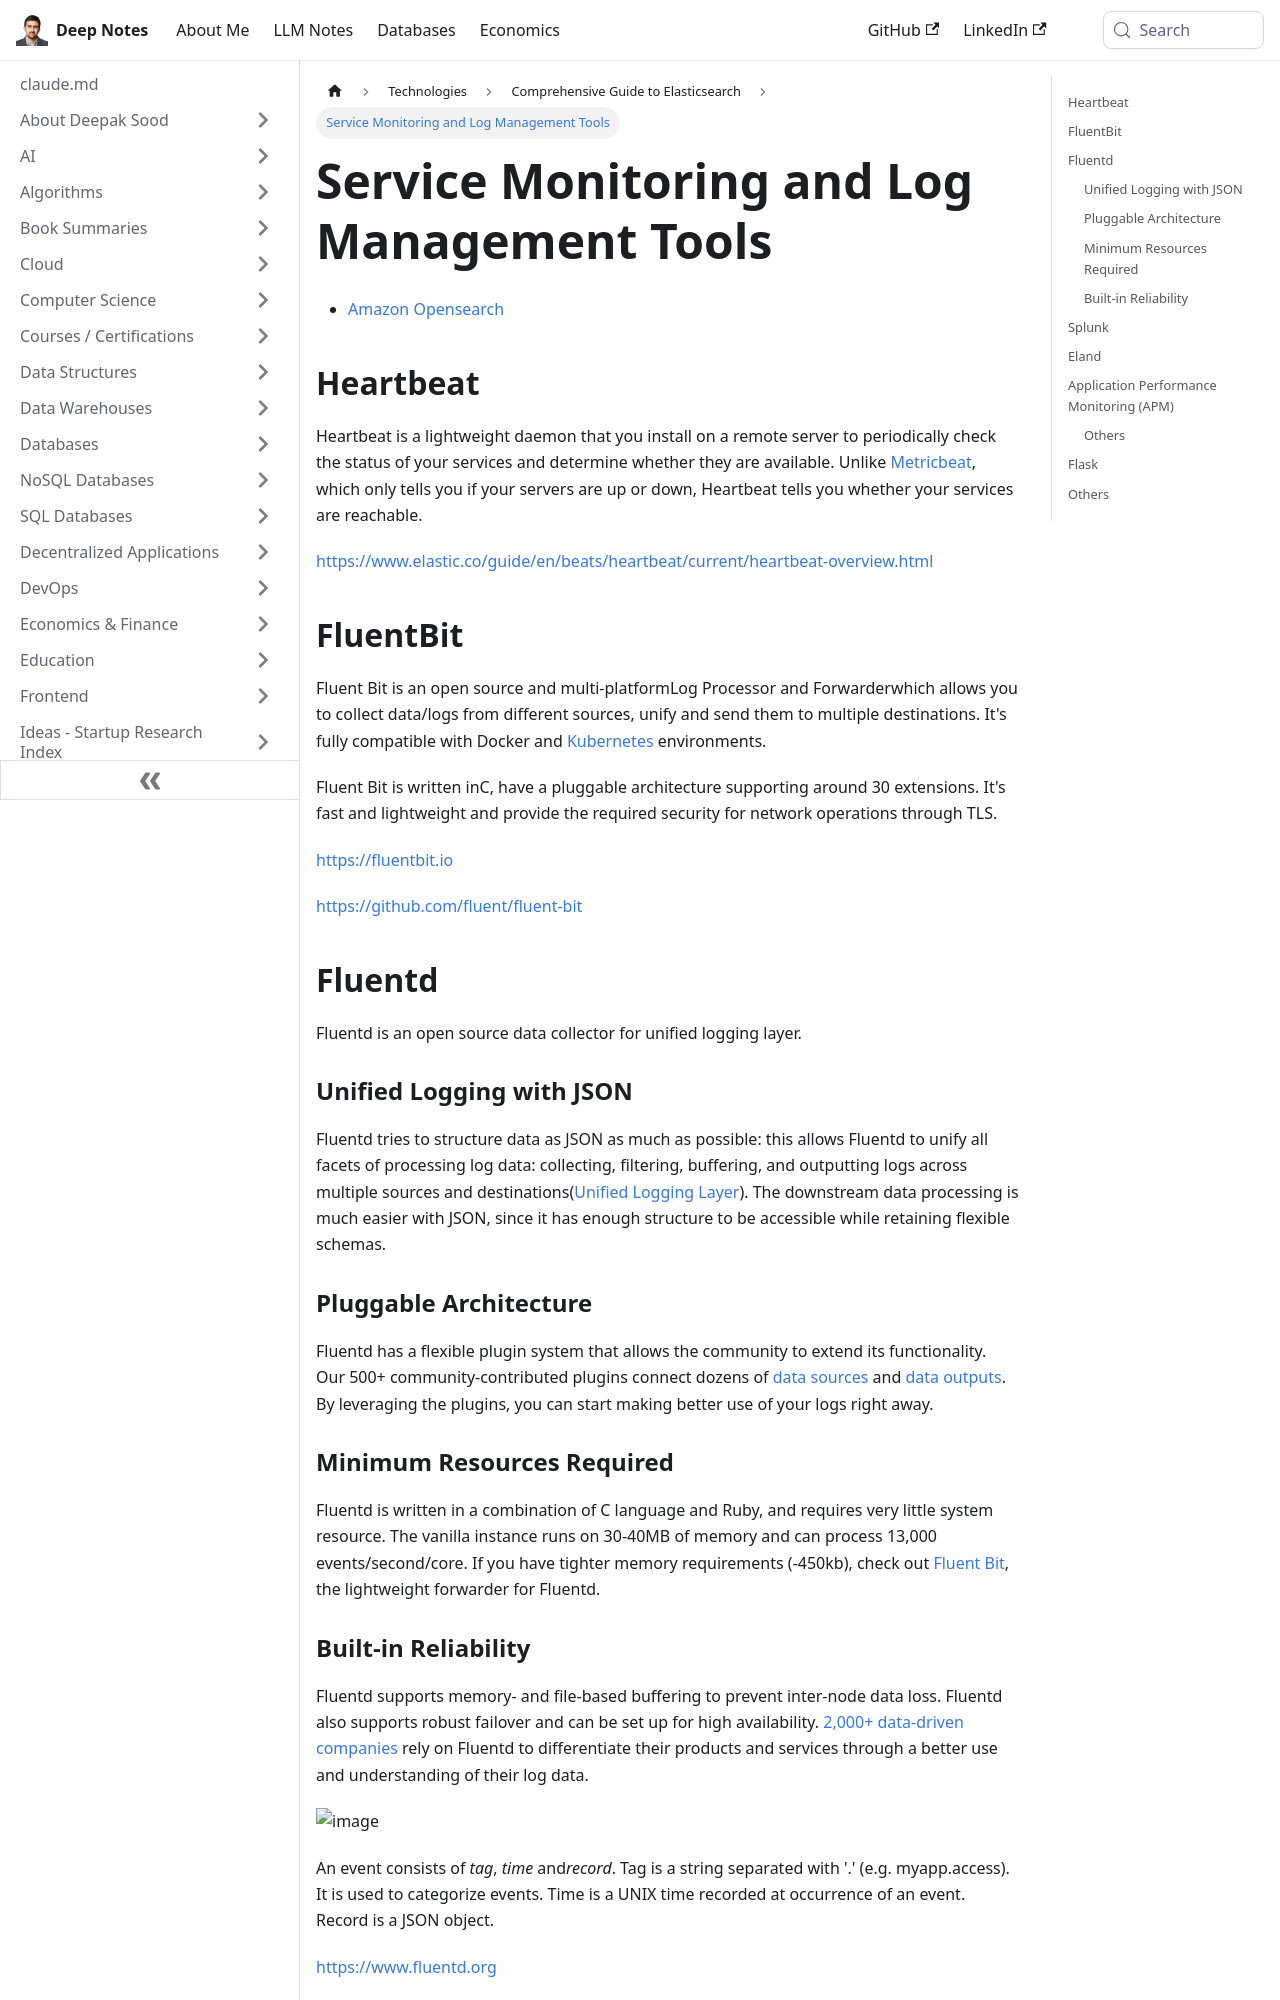

repository: deepaksood619/deepaksood619.github.io · page: technologies/elasticsearch/others/index.html · generator: docusaurus

---
slug: /technologies/elasticsearch/others
title: Service Monitoring and Log Management Tools
description: Explore Heartbeat for service uptime checks and Fluent Bit for log processing and forwarding across various platforms.
created: 2023-03-05
updated: 2026-09-27
---
- [Amazon Opensearch](cloud/aws/analytics/amazon-opensearch.md)

## Heartbeat

Heartbeat is a lightweight daemon that you install on a remote server to periodically check the status of your services and determine whether they are available. Unlike [Metricbeat](https://www.elastic.co/guide/en/beats/metricbeat/7.1/index.html), which only tells you if your servers are up or down, Heartbeat tells you whether your services are reachable.

https://www.elastic.co/guide/en/beats/heartbeat/current/heartbeat-overview.html

## FluentBit

Fluent Bit is an open source and multi-platformLog Processor and Forwarderwhich allows you to collect data/logs from different sources, unify and send them to multiple destinations. It's fully compatible with Docker and [Kubernetes](https://fluentbit.io/kubernetes/) environments.

Fluent Bit is written inC, have a pluggable architecture supporting around 30 extensions. It's fast and lightweight and provide the required security for network operations through TLS.

https://fluentbit.io

https://github.com/fluent/fluent-bit

## Fluentd

Fluentd is an open source data collector for unified logging layer.

### Unified Logging with JSON

Fluentd tries to structure data as JSON as much as possible: this allows Fluentd to unify all facets of processing log data: collecting, filtering, buffering, and outputting logs across multiple sources and destinations([Unified Logging Layer](http://www.fluentd.org/blog/unified-logging-layer)). The downstream data processing is much easier with JSON, since it has enough structure to be accessible while retaining flexible schemas.

### Pluggable Architecture

Fluentd has a flexible plugin system that allows the community to extend its functionality. Our 500+ community-contributed plugins connect dozens of [data sources](https://www.fluentd.org/datasources) and [data outputs](https://www.fluentd.org/dataoutputs). By leveraging the plugins, you can start making better use of your logs right away.

### Minimum Resources Required

Fluentd is written in a combination of C language and Ruby, and requires very little system resource. The vanilla instance runs on 30-40MB of memory and can process 13,000 events/second/core. If you have tighter memory requirements (-450kb), check out [Fluent Bit](http://fluentbit.io/), the lightweight forwarder for Fluentd.
